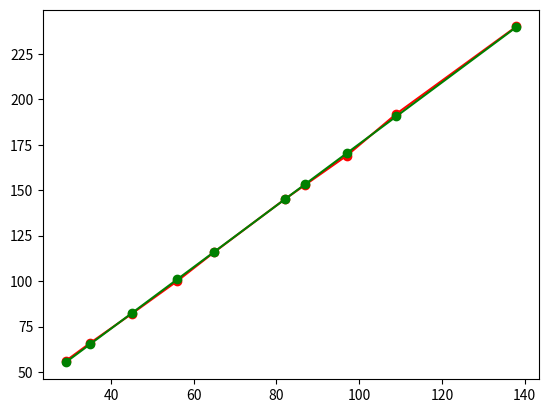

Write Python code to recreate this figure.
import csv
import numpy as np
from numpy.linalg import inv
import matplotlib.pyplot as plt

data_cnt = 10

xx = np.linspace(1, data_cnt, num=data_cnt, dtype = int)

x1 = [29, 35, 45, 56, 65, 82, 87, 97, 109, 138]
a1_mean = [56, 66, 82, 100, 116, 145, 153, 169, 192, 240]

# SVD 1
a1 = np.zeros((data_cnt, 2))
a1[:, 0] = 1
for i in xx:
    a1[i-1, 1] = x1[i-1]

u1, s1, vh1 = np.linalg.svd(a1, full_matrices=True)
u1 = u1[:, :2]
s1 = np.diag(s1)
v1 = vh1.transpose()

y1 = np.zeros((data_cnt, 1))
for i in xx:
    y1[i-1] = a1_mean[i-1]

A1 = np.dot(np.dot(np.dot(v1, inv(s1)), u1.transpose()), y1)

a1_mean_svd = []
for i in xx:
    a1_mean_svd.append(A1[0][0] + A1[1][0]*x1[i-1])

print(A1[1][0], A1[0][0])

# Plot
plt.plot(x1, a1_mean, label='Raw data', color = 'red', marker='o')
plt.plot(x1, a1_mean_svd, label='SVD', color = 'green', marker='o')

plt.show()
